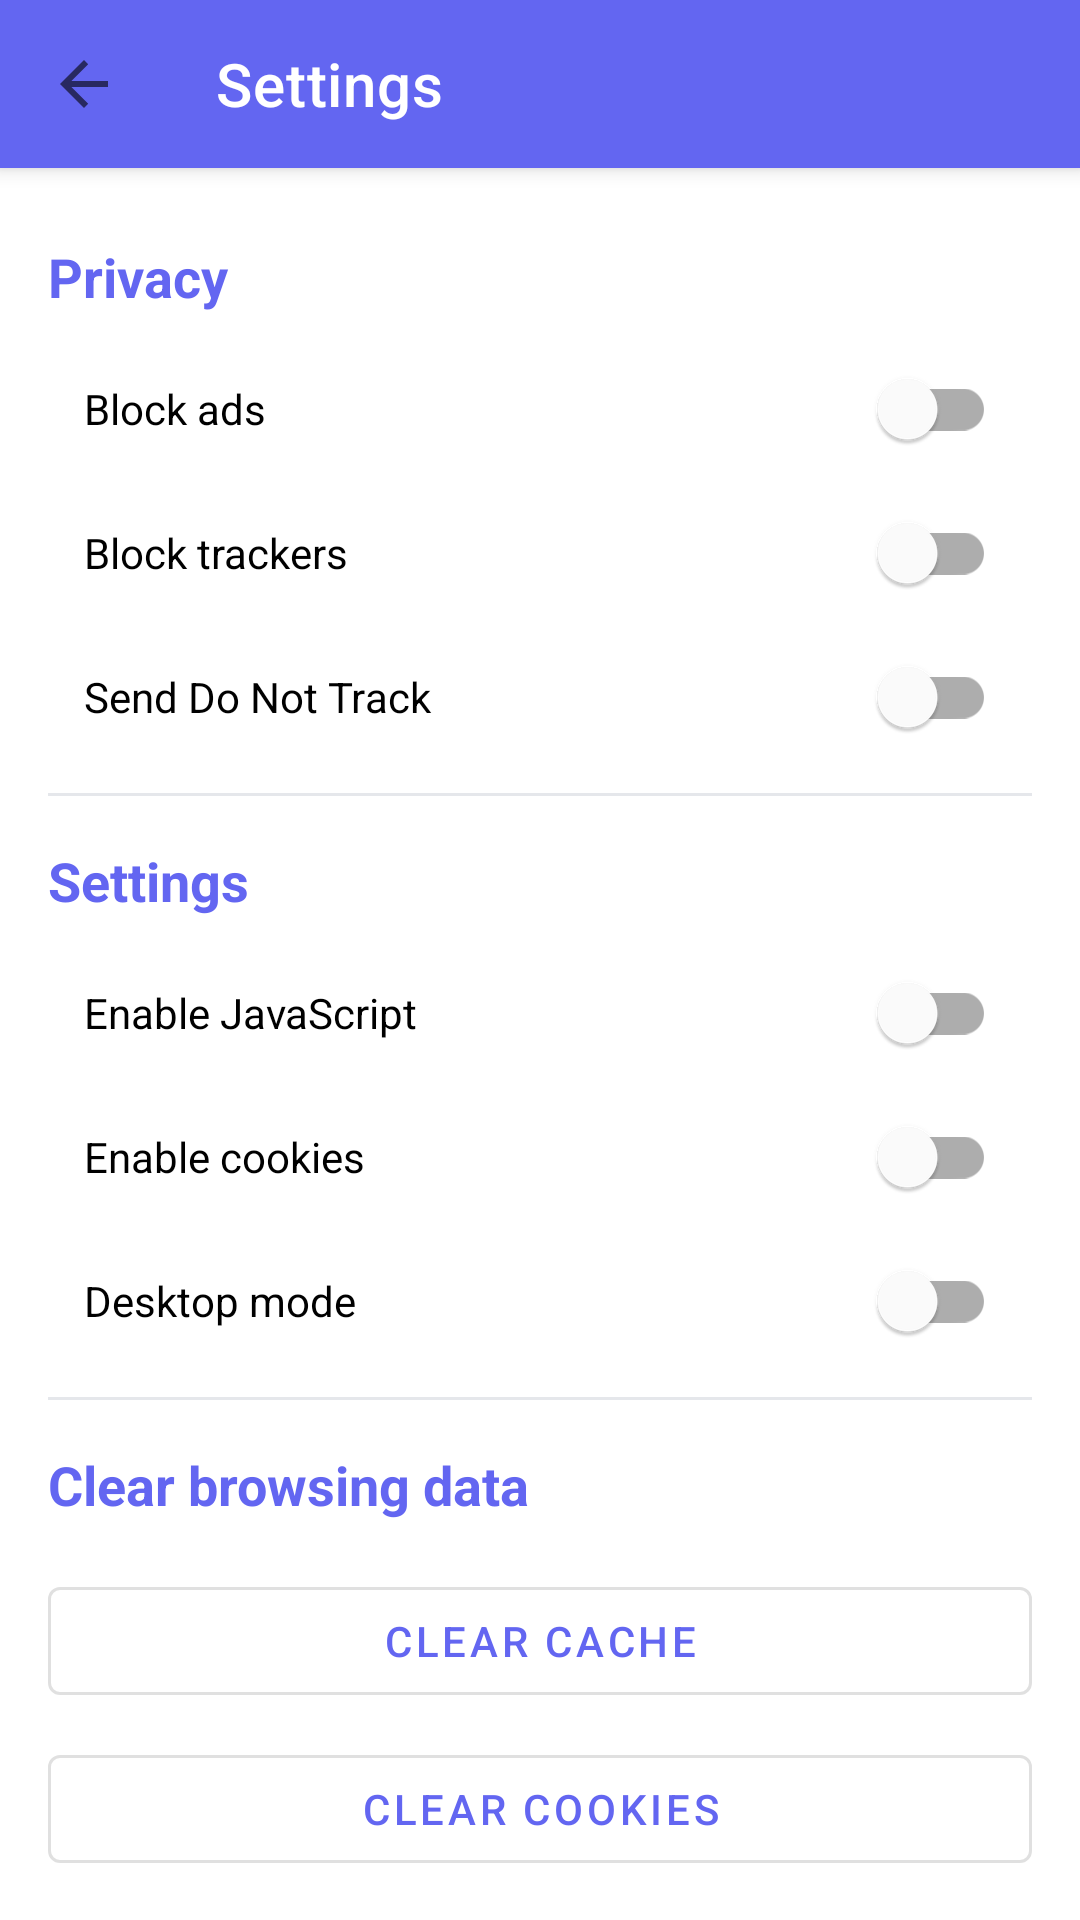

Layout XML and referenced resources for this Android screen:
<!-- AndroidManifest.xml: application theme Theme.Helium -->
<!-- res/layout/activity_settings.xml -->
<?xml version="1.0" encoding="utf-8"?>
<androidx.coordinatorlayout.widget.CoordinatorLayout xmlns:android="http://schemas.android.com/apk/res/android"
    xmlns:app="http://schemas.android.com/apk/res-auto"
    xmlns:tools="http://schemas.android.com/tools"
    android:layout_width="match_parent"
    android:layout_height="match_parent"
    tools:context=".SettingsActivity">

    <com.google.android.material.appbar.AppBarLayout
        android:layout_width="match_parent"
        android:layout_height="wrap_content">

        <androidx.appcompat.widget.Toolbar
            android:id="@+id/toolbar"
            android:layout_width="match_parent"
            android:layout_height="?attr/actionBarSize"
            android:background="@color/helium_primary"
            app:title="@string/settings"
            app:titleTextColor="@android:color/white"
            app:navigationIcon="?attr/homeAsUpIndicator" />

    </com.google.android.material.appbar.AppBarLayout>

    <androidx.core.widget.NestedScrollView
        android:layout_width="match_parent"
        android:layout_height="match_parent"
        app:layout_behavior="@string/appbar_scrolling_view_behavior">

        <LinearLayout
            android:layout_width="match_parent"
            android:layout_height="wrap_content"
            android:orientation="vertical"
            android:padding="16dp">

            
            <TextView
                android:layout_width="match_parent"
                android:layout_height="wrap_content"
                android:text="@string/privacy"
                android:textSize="18sp"
                android:textStyle="bold"
                android:textColor="@color/helium_primary"
                android:paddingTop="8dp"
                android:paddingBottom="8dp" />

            <com.google.android.material.switchmaterial.SwitchMaterial
                android:id="@+id/blockAdsSwitch"
                android:layout_width="match_parent"
                android:layout_height="wrap_content"
                android:text="@string/block_ads"
                android:padding="12dp" />

            <com.google.android.material.switchmaterial.SwitchMaterial
                android:id="@+id/blockTrackersSwitch"
                android:layout_width="match_parent"
                android:layout_height="wrap_content"
                android:text="@string/block_trackers"
                android:padding="12dp" />

            <com.google.android.material.switchmaterial.SwitchMaterial
                android:id="@+id/doNotTrackSwitch"
                android:layout_width="match_parent"
                android:layout_height="wrap_content"
                android:text="@string/do_not_track"
                android:padding="12dp" />

            <View
                android:layout_width="match_parent"
                android:layout_height="1dp"
                android:background="@color/divider"
                android:layout_marginTop="8dp"
                android:layout_marginBottom="8dp" />

            
            <TextView
                android:layout_width="match_parent"
                android:layout_height="wrap_content"
                android:text="@string/settings"
                android:textSize="18sp"
                android:textStyle="bold"
                android:textColor="@color/helium_primary"
                android:paddingTop="8dp"
                android:paddingBottom="8dp" />

            <com.google.android.material.switchmaterial.SwitchMaterial
                android:id="@+id/javascriptSwitch"
                android:layout_width="match_parent"
                android:layout_height="wrap_content"
                android:text="@string/javascript_enabled"
                android:padding="12dp" />

            <com.google.android.material.switchmaterial.SwitchMaterial
                android:id="@+id/cookiesSwitch"
                android:layout_width="match_parent"
                android:layout_height="wrap_content"
                android:text="@string/cookies_enabled"
                android:padding="12dp" />

            <com.google.android.material.switchmaterial.SwitchMaterial
                android:id="@+id/desktopModeSwitch"
                android:layout_width="match_parent"
                android:layout_height="wrap_content"
                android:text="@string/desktop_mode"
                android:padding="12dp" />

            <View
                android:layout_width="match_parent"
                android:layout_height="1dp"
                android:background="@color/divider"
                android:layout_marginTop="8dp"
                android:layout_marginBottom="8dp" />

            
            <TextView
                android:layout_width="match_parent"
                android:layout_height="wrap_content"
                android:text="@string/clear_browsing_data"
                android:textSize="18sp"
                android:textStyle="bold"
                android:textColor="@color/helium_primary"
                android:paddingTop="8dp"
                android:paddingBottom="8dp" />

            <com.google.android.material.button.MaterialButton
                android:id="@+id/clearCacheButton"
                android:layout_width="match_parent"
                android:layout_height="wrap_content"
                android:text="@string/clear_cache"
                style="@style/Widget.MaterialComponents.Button.OutlinedButton"
                android:layout_marginTop="8dp" />

            <com.google.android.material.button.MaterialButton
                android:id="@+id/clearCookiesButton"
                android:layout_width="match_parent"
                android:layout_height="wrap_content"
                android:text="@string/clear_cookies"
                style="@style/Widget.MaterialComponents.Button.OutlinedButton"
                android:layout_marginTop="8dp" />

            <com.google.android.material.button.MaterialButton
                android:id="@+id/clearHistoryButton"
                android:layout_width="match_parent"
                android:layout_height="wrap_content"
                android:text="@string/clear_history"
                style="@style/Widget.MaterialComponents.Button.OutlinedButton"
                android:layout_marginTop="8dp" />

            <View
                android:layout_width="match_parent"
                android:layout_height="1dp"
                android:background="@color/divider"
                android:layout_marginTop="16dp"
                android:layout_marginBottom="8dp" />

            
            <TextView
                android:layout_width="match_parent"
                android:layout_height="wrap_content"
                android:text="@string/about"
                android:textSize="18sp"
                android:textStyle="bold"
                android:textColor="@color/helium_primary"
                android:paddingTop="8dp"
                android:paddingBottom="8dp" />

            <TextView
                android:id="@+id/versionText"
                android:layout_width="match_parent"
                android:layout_height="wrap_content"
                android:text="@string/version"
                android:padding="12dp"
                android:textSize="14sp" />

        </LinearLayout>

    </androidx.core.widget.NestedScrollView>

</androidx.coordinatorlayout.widget.CoordinatorLayout>
<!-- resources referenced by this layout -->
<resources>
  <color name="divider">#E5E7EB</color>
  <color name="helium_primary">#6366F1</color>
  <string name="about">About</string>
  <string name="block_ads">Block ads</string>
  <string name="block_trackers">Block trackers</string>
  <string name="clear_browsing_data">Clear browsing data</string>
  <string name="clear_cache">Clear cache</string>
  <string name="clear_cookies">Clear cookies</string>
  <string name="clear_history">Clear history</string>
  <string name="cookies_enabled">Enable cookies</string>
  <string name="desktop_mode">Desktop mode</string>
  <string name="do_not_track">Send Do Not Track</string>
  <string name="javascript_enabled">Enable JavaScript</string>
  <string name="privacy">Privacy</string>
  <string name="settings">Settings</string>
  <string name="version">Version</string>
  <style name="Theme.Helium" parent="Theme.MaterialComponents.DayNight.NoActionBar">
          <item name="colorPrimary">@color/helium_primary</item>
          <item name="colorPrimaryDark">@color/helium_primary_dark</item>
          <item name="colorAccent">@color/helium_accent</item>
          <item name="android:colorBackground">@color/helium_background</item>
          <item name="android:statusBarColor">@color/helium_primary</item>
          <item name="android:windowLightStatusBar">false</item>
          <item name="android:navigationBarColor">@color/helium_background</item>
          <item name="android:windowLightNavigationBar">true</item>
      </style>
  <color name="helium_primary_dark">#4F46E5</color>
  <color name="helium_accent">#818CF8</color>
  <color name="helium_background">#FFFFFF</color>
</resources>
